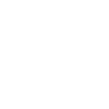
t = 0.00 s
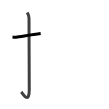
t = 1.75 s
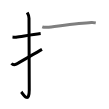
t = 3.50 s
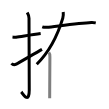
t = 5.50 s
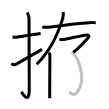
t = 7.25 s
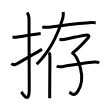
t = 9.00 s

The animated SVG that drew these frames (rendered in a browser with its animation timeline set to each time). Animation: 9 SMIL elements (animate=9); one cycle of 9.00 s.

<svg width="109px" height="109px" viewBox="0 0 px 109px" xmlns="http://www.w3.org/2000/svg" xmlns:xlink="http://www.w3.org/1999/xlink" xml:space="preserve" version="1.1"  baseProfile="full">
<path d="M12.5,36.92c2.08,0.25,1.27,0.55,3.5,0.25c5.5-0.75,15.5-2.5,24.67-3.67" style="fill:none;stroke:black;stroke-width:3;opacity:0">
  <animate attributeType="CSS" attributeName="opacity" from="0" to="1" begin="0s" dur="1s" repeatCount="Indefinite" fill="freeze" />
</path>
<path d="M27.2,12.5c0.5,0.96,1.81,2.62,1.81,5.81c0,16.03,0.25,59.44,0.25,71.47c0,15-6.53,3.72-8.02,2.11" style="fill:none;stroke:black;stroke-width:3;opacity:0">
  <animate attributeType="CSS" attributeName="opacity" from="0" to="1" begin="1s" dur="1s" repeatCount="Indefinite" fill="freeze" />
</path>
<path d="M11.5,63.36c1,1.18,2.58,1.87,4.78,0.78C17.57,63.5,36.51,52.5,42,49.42" style="fill:none;stroke:black;stroke-width:3;opacity:0">
  <animate attributeType="CSS" attributeName="opacity" from="0" to="1" begin="2s" dur="1s" repeatCount="Indefinite" fill="freeze" />
</path>
<path d="M42.25,26.8c1.25,0.46,3.55,0.58,4.8,0.46c7.7-0.75,31.7-4,44.32-4.74c2.08-0.12,3.34,0.22,4.38,0.45" style="fill:none;stroke:black;stroke-width:3;opacity:0">
  <animate attributeType="CSS" attributeName="opacity" from="0" to="1" begin="3s" dur="1s" repeatCount="Indefinite" fill="freeze" />
</path>
<path d="M63.21,12c0.27,2.56,0.28,3.9-0.41,6.19c-4.32,14.41-11.98,32.19-26.05,46.1" style="fill:none;stroke:black;stroke-width:3;opacity:0">
  <animate attributeType="CSS" attributeName="opacity" from="0" to="1" begin="4s" dur="1s" repeatCount="Indefinite" fill="freeze" />
</path>
<path d="M48.89,52.5c0.79,0.82,1.01,2.63,1.01,4.32c0,9.93-0.22,26.93-0.22,41.43" style="fill:none;stroke:black;stroke-width:3;opacity:0">
  <animate attributeType="CSS" attributeName="opacity" from="0" to="1" begin="5s" dur="1s" repeatCount="Indefinite" fill="freeze" />
</path>
<path d="M59.39,39.13c0.81,0.27,2.34,0.7,3.57,0.46C64.45,39.3,85.45,35,86.86,35c1.42,0,2.96,0.81,1.54,2.43c-1.42,1.62-11.45,12-15.05,14.94" style="fill:none;stroke:black;stroke-width:3;opacity:0">
  <animate attributeType="CSS" attributeName="opacity" from="0" to="1" begin="6s" dur="1s" repeatCount="Indefinite" fill="freeze" />
</path>
<path d="M71.54,52.29c5.95,3.48,15.54,25.14,6.24,39.13c-4.05,6.1-6.78,1.41-8.5,0.71" style="fill:none;stroke:black;stroke-width:3;opacity:0">
  <animate attributeType="CSS" attributeName="opacity" from="0" to="1" begin="7s" dur="1s" repeatCount="Indefinite" fill="freeze" />
</path>
<path d="M56.84,65.89c0.9,0.72,3.25,0.97,4.88,0.79c5.7-0.63,25.78-4.43,33.29-4.7c1.63-0.06,3.07,0.24,4.16,0.96" style="fill:none;stroke:black;stroke-width:3;opacity:0">
  <animate attributeType="CSS" attributeName="opacity" from="0" to="1" begin="8s" dur="1s" repeatCount="Indefinite" fill="freeze" />
</path>
</svg>
